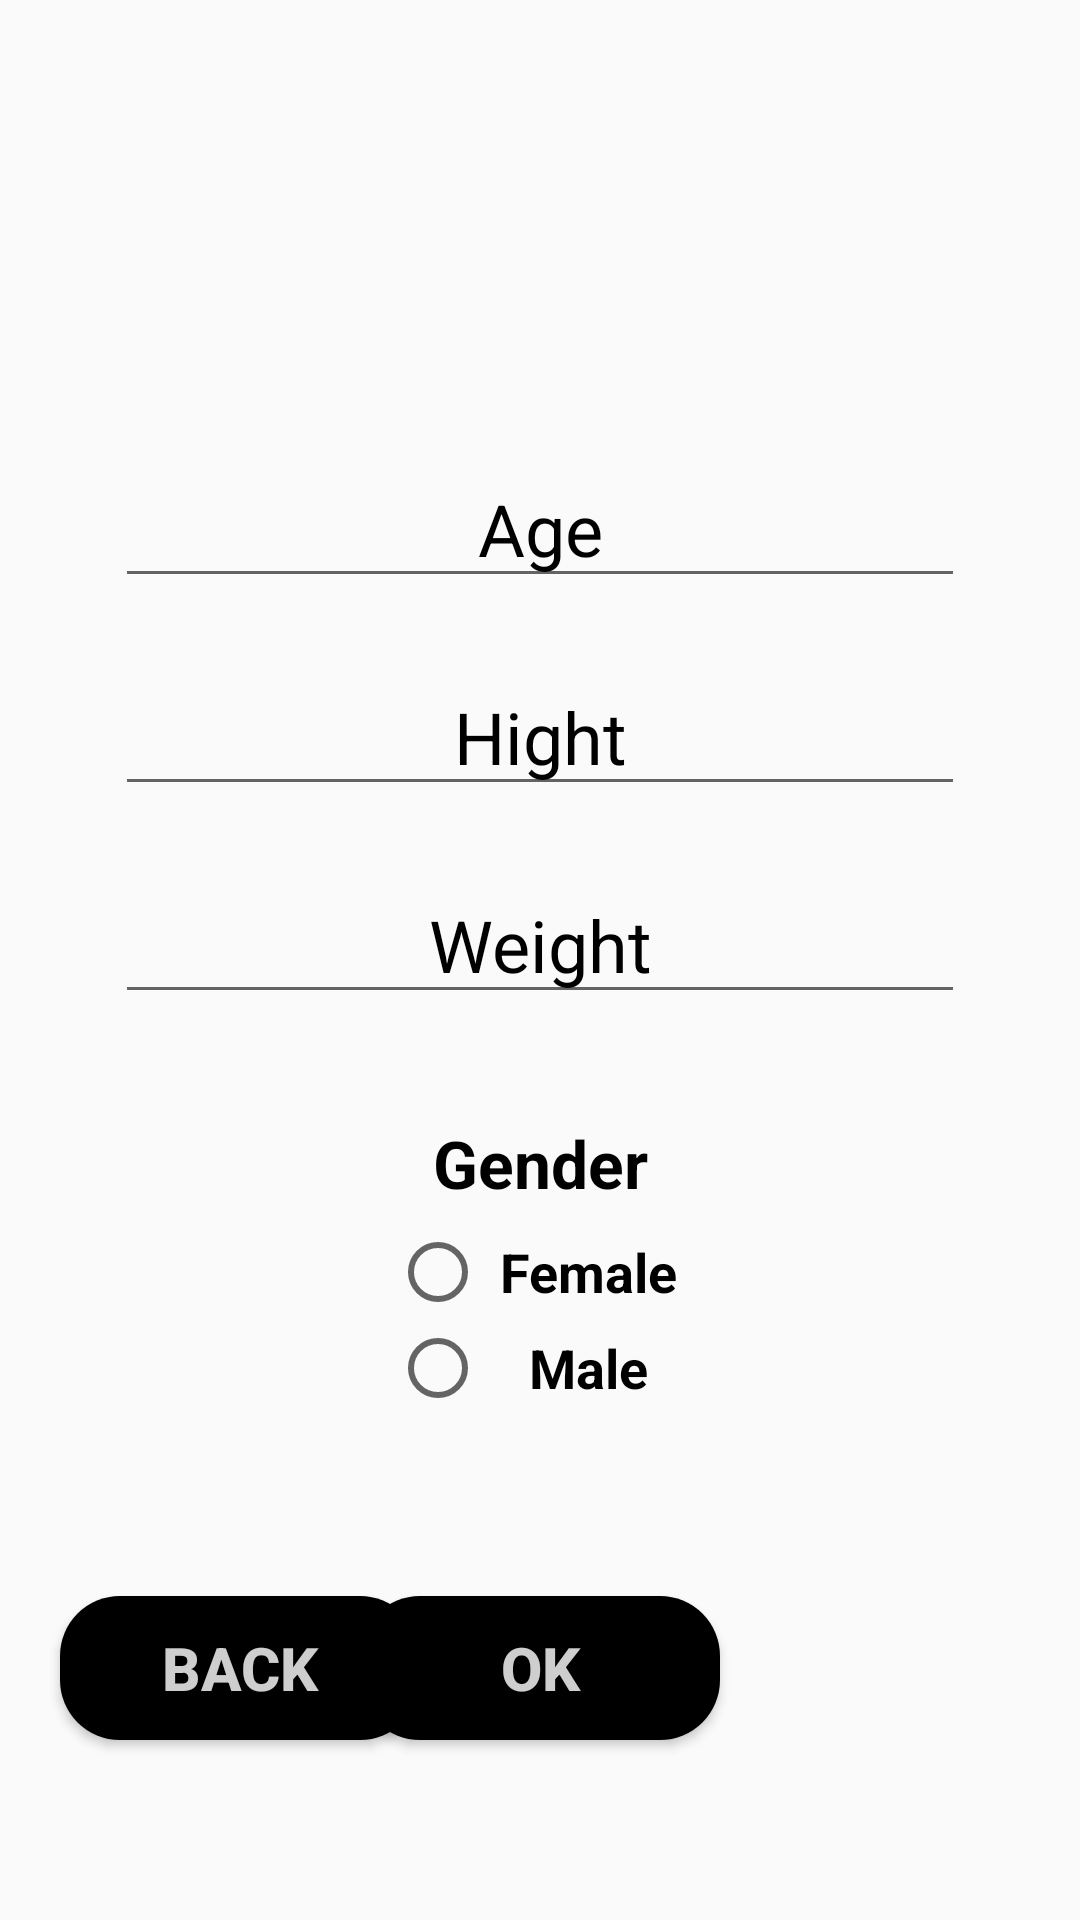

Here is an Android app screen rendered from its layout file. Give the layout XML and the strings, colors and styles it references.
<!-- AndroidManifest.xml: application theme AppTheme -->
<!-- res/layout/fragment_calories.xml -->
<?xml version="1.0" encoding="utf-8"?>
<layout
    xmlns:android="http://schemas.android.com/apk/res/android"
    xmlns:app="http://schemas.android.com/apk/res-auto"
    xmlns:tools="http://schemas.android.com/tools">

    <androidx.constraintlayout.widget.ConstraintLayout
        android:id="@+id/frameLayout2"
        android:layout_width="match_parent"
        android:layout_height="match_parent"
        android:background="@drawable/wallpaper_1"
        tools:context=".caloriescal.CaloriesFragment">


        <Button
            android:id="@+id/calories_back_button"
            android:layout_width="120dp"
            android:layout_height="wrap_content"
            android:layout_marginStart="20dp"
            android:background="@drawable/btn_rounded"
            android:text="@string/calories_back_button"
            android:textColor="@color/menu_color"
            android:textSize="20sp"
            android:textStyle="bold"
            app:layout_constraintBaseline_toBaselineOf="@+id/calories_cal_button"
            app:layout_constraintStart_toStartOf="parent" />

        <Button
            android:id="@+id/calories_cal_button"
            android:layout_width="120dp"
            android:layout_height="wrap_content"
            android:layout_marginBottom="60dp"
            android:background="@drawable/btn_rounded"
            android:text="@string/calories_cal_button"
            android:textColor="@color/menu_color"
            android:textSize="20sp"
            android:textStyle="bold"
            app:layout_constraintBottom_toBottomOf="parent"
            app:layout_constraintEnd_toEndOf="parent"
            app:layout_constraintStart_toStartOf="parent" />

        <EditText
            android:id="@+id/calories_age_num"
            android:layout_width="wrap_content"
            android:layout_height="wrap_content"
            android:layout_marginStart="20dp"
            android:layout_marginTop="150dp"
            android:layout_marginEnd="20dp"
            android:ems="10"
            android:hint="@string/age_hint"
            android:inputType="number"
            android:textAlignment="center"
            android:textColor="@android:color/black"
            android:textColorHint="@android:color/black"
            android:textSize="24sp"
            app:layout_constraintBottom_toTopOf="@+id/calories_hight_num"
            app:layout_constraintEnd_toEndOf="parent"
            app:layout_constraintStart_toStartOf="parent"
            app:layout_constraintTop_toTopOf="parent" />

        <EditText
            android:id="@+id/calories_hight_num"
            android:layout_width="wrap_content"
            android:layout_height="wrap_content"
            android:layout_marginStart="20dp"
            android:layout_marginTop="20dp"
            android:layout_marginEnd="20dp"
            android:ems="10"
            android:hint="@string/hight_hint"
            android:inputType="number"
            android:textAlignment="center"
            android:textColor="@android:color/black"
            android:textColorHint="@android:color/black"
            android:textSize="24sp"
            app:layout_constraintBottom_toTopOf="@+id/calories_weight_num"
            app:layout_constraintEnd_toEndOf="parent"
            app:layout_constraintStart_toStartOf="parent"
            app:layout_constraintTop_toBottomOf="@+id/calories_age_num" />

        <EditText
            android:id="@+id/calories_weight_num"
            android:layout_width="wrap_content"
            android:layout_height="wrap_content"
            android:layout_marginStart="20dp"
            android:layout_marginTop="20dp"
            android:layout_marginEnd="20dp"
            android:ems="10"
            android:hint="@string/weight_hint"
            android:inputType="number"
            android:textAlignment="center"
            android:textColor="@android:color/black"
            android:textColorHint="@android:color/black"
            android:textSize="24sp"
            app:layout_constraintEnd_toEndOf="parent"
            app:layout_constraintStart_toStartOf="parent"
            app:layout_constraintTop_toBottomOf="@+id/calories_hight_num" />

        <RadioGroup
            android:id="@+id/gender_group_select"
            android:layout_width="match_parent"
            android:layout_height="wrap_content"
            android:layout_marginStart="70dp"
            android:layout_marginTop="20dp"
            android:layout_marginEnd="70dp"
            android:gravity="center"
            android:padding="15dp"
            android:textAlignment="center"
            app:layout_constraintEnd_toEndOf="parent"
            app:layout_constraintStart_toStartOf="parent"
            app:layout_constraintTop_toBottomOf="@+id/calories_weight_num">

            <TextView
                android:id="@+id/title"
                android:layout_width="match_parent"
                android:layout_height="35dp"
                android:text="Gender"
                android:textAlignment="center"
                android:textColor="@android:color/black"
                android:textColorHint="@android:color/black"
                android:textSize="22sp"
                android:textStyle="bold" />

            <RadioButton
                android:id="@+id/gender_female"
                android:layout_width="100dp"
                android:layout_height="wrap_content"
                android:text="Female"
                android:textAlignment="center"
                android:textSize="18sp"
                android:textStyle="bold" />

            <RadioButton
                android:id="@+id/gender_male"
                android:layout_width="100dp"
                android:layout_height="wrap_content"
                android:text="Male"
                android:textAlignment="center"
                android:textSize="18sp"
                android:textStyle="bold" />

        </RadioGroup>

    </androidx.constraintlayout.widget.ConstraintLayout>
</layout>
<!-- resources referenced by this layout -->
<resources>
  <color name="menu_color">#CEFFFFFF</color>
  <!-- drawable btn_rounded (drawable) -->
  <?xml version="1.0" encoding="utf-8"?>
  <shape xmlns:android="http://schemas.android.com/apk/res/android" android:shape="rectangle">
  
  <solid android:color="#000000"/>
  <corners android:radius="20dp"/>
  
  </shape>
  <string name="age_hint">Age</string>
  <string name="calories_back_button">BACK</string>
  <string name="calories_cal_button">OK</string>
  <string name="hight_hint">Hight</string>
  <string name="weight_hint">Weight</string>
  <style name="AppTheme" parent="Theme.AppCompat.Light">
          
  
  
  
  
          <item name="colorPrimary">@android:color/transparent</item>
          <item name="windowActionBarOverlay">true</item>
          <item name="colorAccent">@color/colorAccent</item>
          <item name="android:actionBarSize">40dp</item>
          <item name="android:windowTranslucentNavigation">true</item>
          <item name="android:windowTranslucentStatus">true</item>
      </style>
  <color name="colorAccent">#D81B60</color>
</resources>
